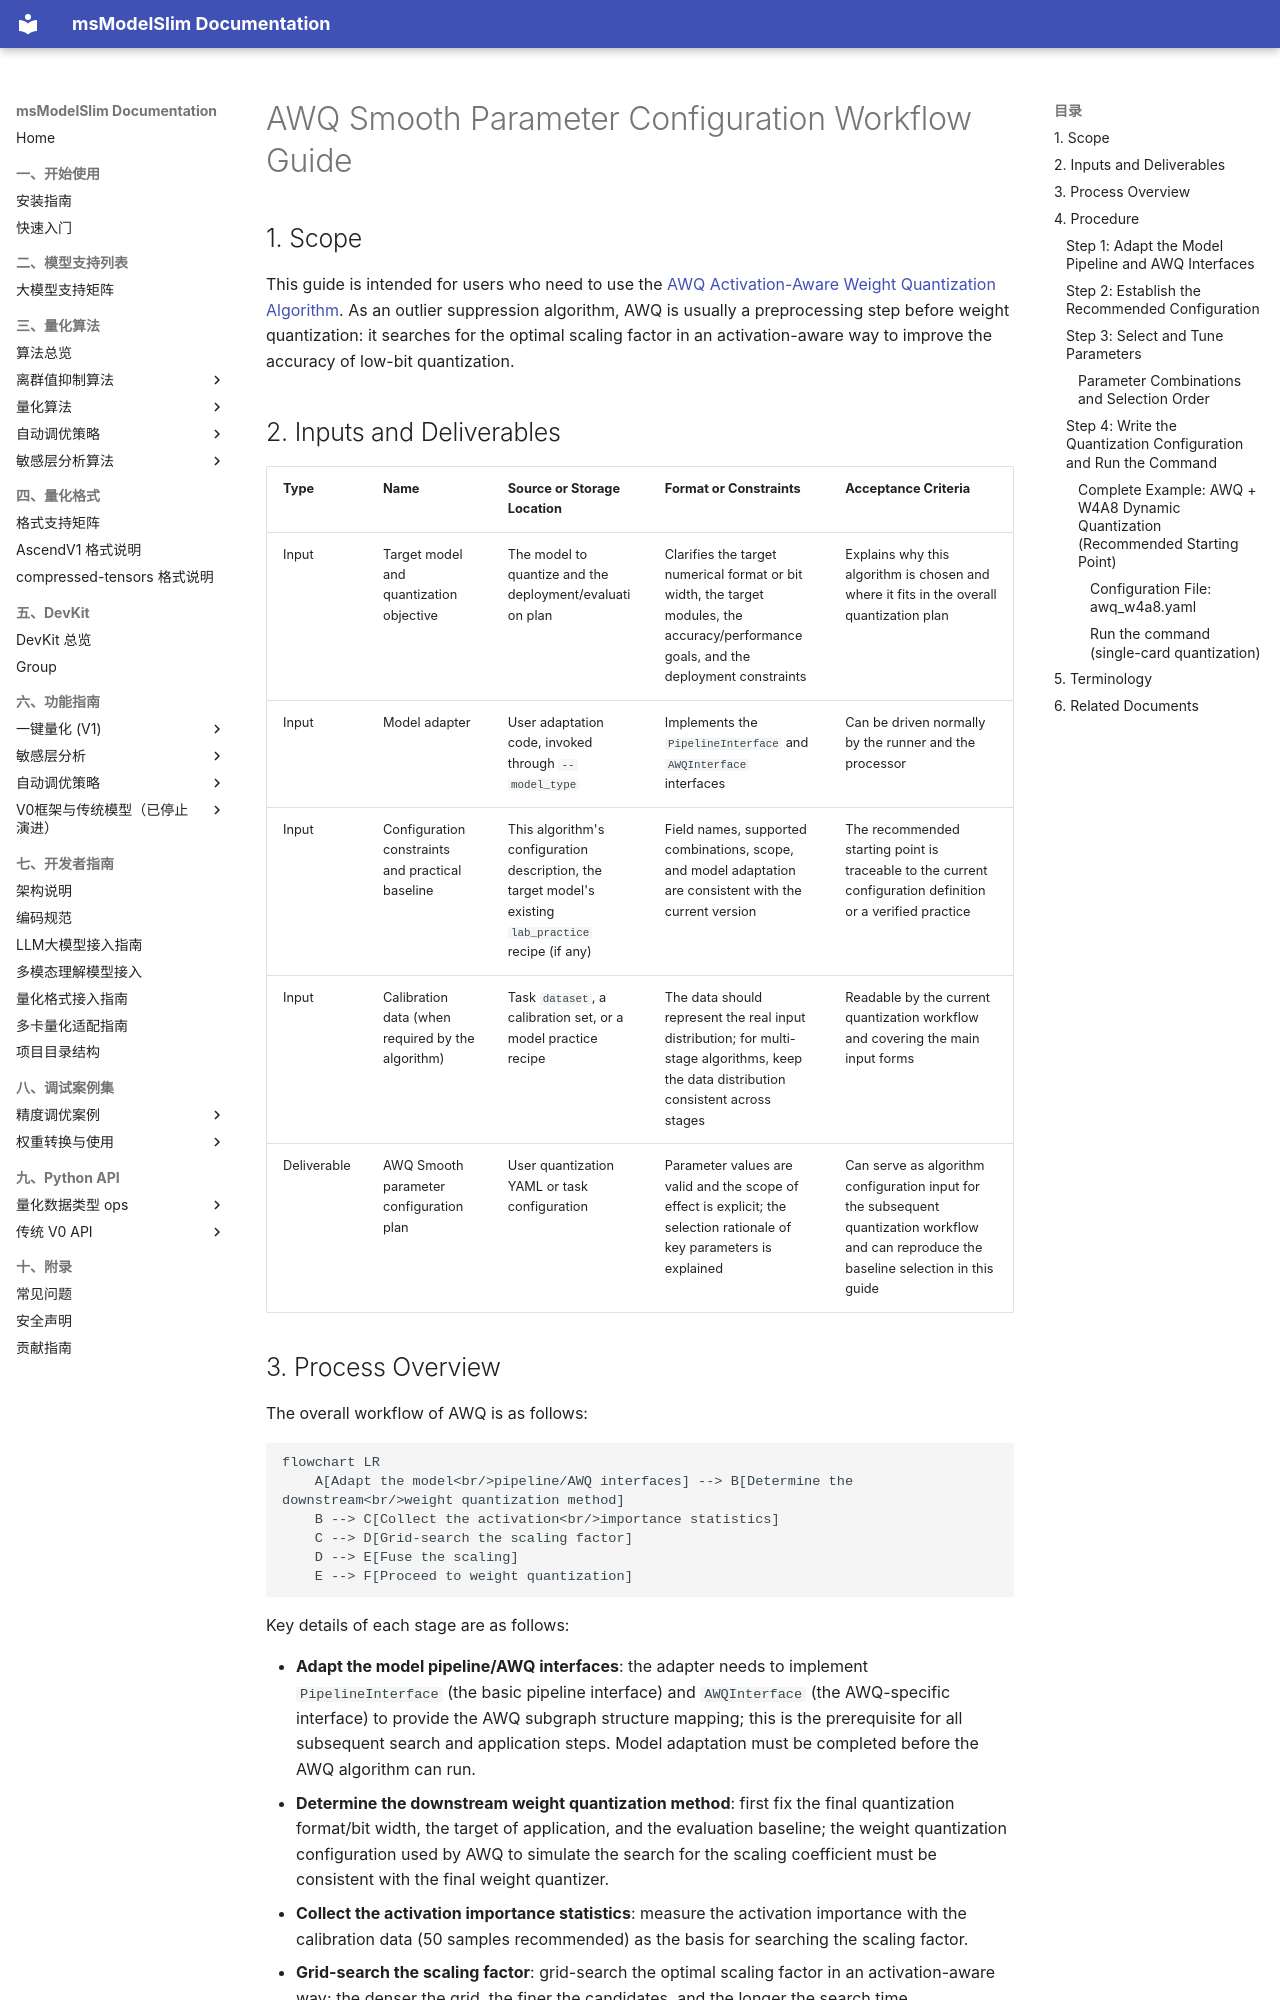

repository: Ascend/msmodelslim · page: en/knowledge_base/quantization_algorithms/awq_smooth/usage_awq_smooth/index.html · generator: mkdocs

# AWQ Smooth Parameter Configuration Workflow Guide

## 1. Scope

This guide is intended for users who need to use the [AWQ Activation-Aware Weight Quantization Algorithm](./term_awq_smooth.md). As an outlier suppression algorithm, AWQ is usually a preprocessing step before weight quantization: it searches for the optimal scaling factor in an activation-aware way to improve the accuracy of low-bit quantization.

## 2. Inputs and Deliverables

| Type | Name | Source or Storage Location | Format or Constraints | Acceptance Criteria |
| --- | --- | --- | --- | --- |
| Input | Target model and quantization objective | The model to quantize and the deployment/evaluation plan | Clarifies the target numerical format or bit width, the target modules, the accuracy/performance goals, and the deployment constraints | Explains why this algorithm is chosen and where it fits in the overall quantization plan |
| Input | Model adapter | User adaptation code, invoked through `--model_type` | Implements the `PipelineInterface` and `AWQInterface` interfaces | Can be driven normally by the runner and the processor |
| Input | Configuration constraints and practical baseline | This algorithm's configuration description, the target model's existing `lab_practice` recipe (if any) | Field names, supported combinations, scope, and model adaptation are consistent with the current version | The recommended starting point is traceable to the current configuration definition or a verified practice |
| Input | Calibration data (when required by the algorithm) | Task `dataset`, a calibration set, or a model practice recipe | The data should represent the real input distribution; for multi-stage algorithms, keep the data distribution consistent across stages | Readable by the current quantization workflow and covering the main input forms |
| Deliverable | AWQ Smooth parameter configuration plan | User quantization YAML or task configuration | Parameter values are valid and the scope of effect is explicit; the selection rationale of key parameters is explained | Can serve as algorithm configuration input for the subsequent quantization workflow and can reproduce the baseline selection in this guide |
